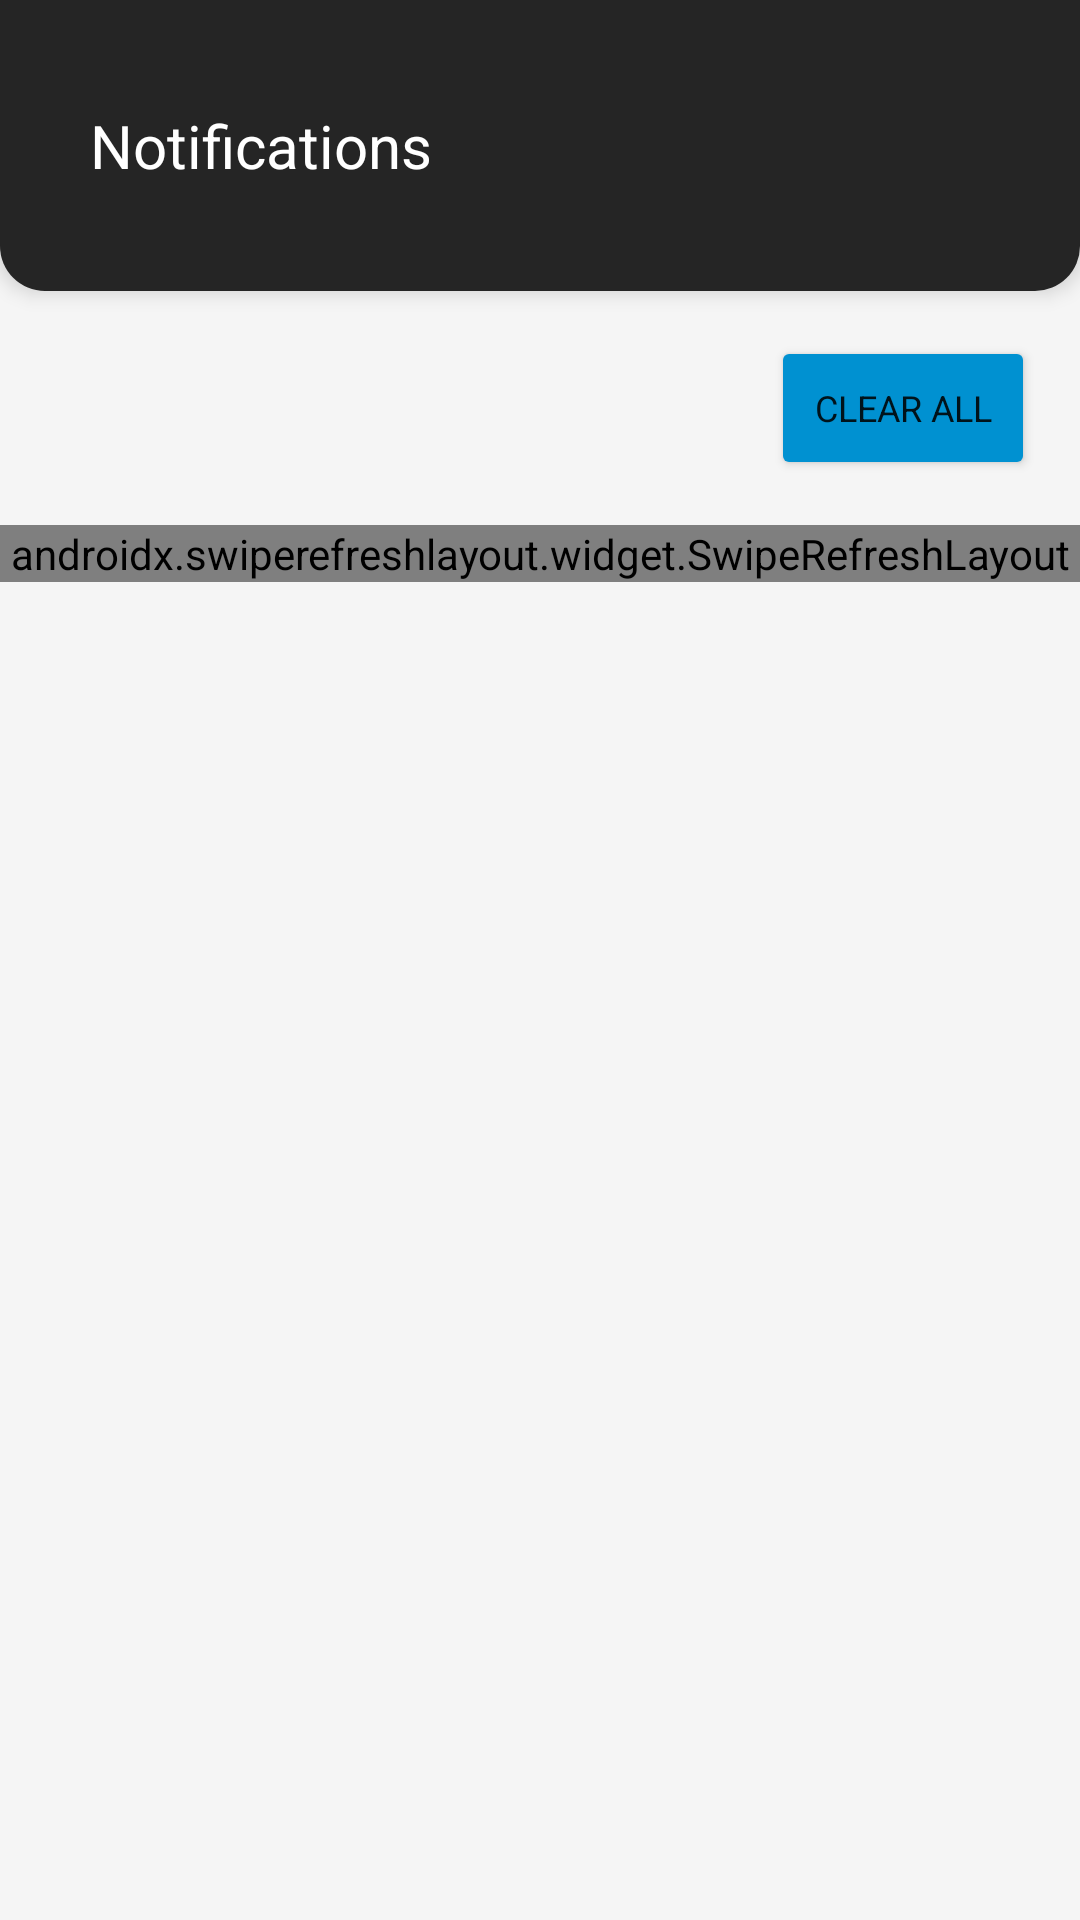

This screen was rendered from an Android layout file. Write that file and the resources it references.
<!-- AndroidManifest.xml: application theme Theme.LMS -->
<!-- res/layout/activity_notification.xml -->
<?xml version="1.0" encoding="utf-8"?>
<LinearLayout xmlns:android="http://schemas.android.com/apk/res/android"
    xmlns:app="http://schemas.android.com/apk/res-auto"
    xmlns:tools="http://schemas.android.com/tools"
    android:layout_width="match_parent"
    android:layout_height="match_parent"
    android:background="@color/lms_grey"
    android:orientation="vertical"
    tools:context=".NotificationActivity">

    <LinearLayout
        android:layout_width="match_parent"
        android:layout_height="wrap_content"
        android:background="@drawable/black_bottom_round"
        android:elevation="4sp"
        android:orientation="vertical"
        android:paddingLeft="15sp"
        android:paddingTop="35sp"
        android:paddingRight="15sp"
        android:paddingBottom="35sp">

        <LinearLayout
            android:layout_width="match_parent"
            android:layout_height="match_parent"
            android:gravity="center_vertical"
            android:orientation="horizontal">

            <ImageButton
                android:id="@+id/btnGoToBack"
                android:layout_width="wrap_content"
                android:layout_height="wrap_content"
                android:background="@drawable/icon_left_arrow"
                android:onClick="goToBack" />

            <TextView
                android:id="@+id/textView2"
                android:layout_width="wrap_content"
                android:layout_height="wrap_content"
                android:layout_marginLeft="15sp"
                android:layout_weight="1"
                android:text="@string/notifications"
                android:textColor="@color/white"
                android:textSize="@dimen/h1" />

        </LinearLayout>
    </LinearLayout>

    <LinearLayout
        android:layout_width="match_parent"
        android:layout_height="wrap_content"
        android:gravity="right|center_vertical"
        android:orientation="horizontal"
        android:padding="15sp">

        <Button
            android:id="@+id/btnClearAll"
            android:layout_width="wrap_content"
            android:layout_height="wrap_content"
            android:backgroundTint="@color/lms_blue"
            android:text="Clear All"
            android:textSize="12sp"
            app:cornerRadius="20sp" />
    </LinearLayout>

    <androidx.swiperefreshlayout.widget.SwipeRefreshLayout
        android:id="@+id/swipeRefreshLayout"
        android:layout_width="match_parent"
        android:layout_height="wrap_content">
        <androidx.recyclerview.widget.RecyclerView
            android:id="@+id/recycleViewNotification"
            android:layout_width="match_parent"
            android:layout_height="match_parent"
            android:paddingLeft="15sp"
            android:paddingRight="15sp" />
    </androidx.swiperefreshlayout.widget.SwipeRefreshLayout>

</LinearLayout>
<!-- resources referenced by this layout -->
<resources>
  <color name="lms_blue">#0091D1</color>
  <color name="lms_grey">#F5F5F5</color>
  <color name="white">#FFFFFFFF</color>
  <dimen name="h1">20sp</dimen>
  <!-- drawable black_bottom_round (drawable) -->
  <?xml version="1.0" encoding="utf-8"?>
  <shape xmlns:android="http://schemas.android.com/apk/res/android">
  
      <solid android:color="#252525"/>
      <corners
          android:bottomLeftRadius="15sp"
          android:bottomRightRadius="15sp"/>
  
  
  
  
  </shape>
  <string name="notifications">Notifications</string>
  <style name="Theme.LMS" parent="Theme.MaterialComponents.DayNight.NoActionBar">
          
          <item name="colorPrimary">@color/black</item>
          <item name="colorPrimaryVariant">@color/lms_grey</item>
          <item name="colorOnPrimary">@color/white</item>
          
          <item name="colorSecondary">@color/teal_200</item>
          <item name="colorSecondaryVariant">@color/teal_700</item>
          <item name="colorOnSecondary">@color/black</item>
          
          <item name="android:statusBarColor">?attr/colorPrimaryVariant</item>
          
          <item name="android:windowTranslucentStatus">true</item>
          <item name="fontFamily">@font/actor</item>
      </style>
  <color name="black">#FF000000</color>
  <color name="teal_200">#FF03DAC5</color>
  <color name="teal_700">#FF018786</color>
</resources>
